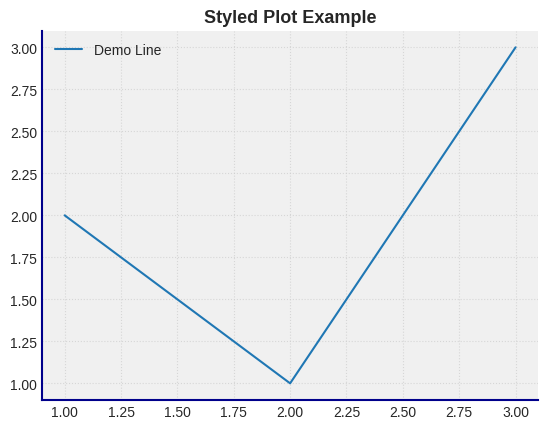

Reproduce this figure in Python.
from dataclasses import dataclass, field
from typing import Dict, Any, List
import matplotlib.pyplot as plt

"""
Module: readDiag.style

This module provides the PlotConfig dataclass, which centralizes all default plotting
styles and parameters for the readDiag package. By adjusting attributes of PlotConfig,
users can customize global plot aesthetics (e.g., color schemes, fonts, grid styles,
and reference lines) in a single location.

Example:
    >>> from readDiag.style import PlotConfig
    >>> from readDiag.reader import diagAccess
    >>> from readDiag.plotting import diagPlotter
    >>> # Create a custom configuration
    >>> custom_cfg = PlotConfig(
    ...     style='seaborn-v0_8-darkgrid',
    ...     rc_params={
    ...         'axes.titlesize': 14,
    ...         'axes.titleweight': 'bold',
    ...         'axes.facecolor': '#F9F9F9',
    ...         'grid.color': 'lightgray',
    ...         'grid.linestyle': '--',
    ...         'grid.linewidth': 1.0
    ...     },
    ...     show_spines=True,
    ...     spines_sides=['left', 'bottom'],
    ...     spine_color='black',
    ...     spine_linewidth=1.0,
    ...     zero_line_kwargs={
    ...         'y': 0.0,
    ...         'ls': 'dashed',
    ...         'c': 'gray'
    ...     }
    ... )
"""

@dataclass
class PlotConfig:
    """
    Configuration container for global plot styling in the readDiag package.

    Attributes:
        style (str): Matplotlib style name (e.g., 'seaborn-v0_8-darkgrid').
        rc_params (Dict[str, Any]): Dictionary of rcParams applied globally via plt.rcParams.update().
        zero_line_kwargs (Dict[str, Any]): Parameters to draw a reference line at y=0 (optional).
        show_spines (bool): Whether to show plot spines (borders around plot). Default is True.
        spines_sides (List[str]): List of sides to show ('top', 'bottom', 'left', 'right').
                                  Ignored if show_spines is False.
        spine_color (str): Color applied to visible spines. Default is 'black'.
        spine_linewidth (float): Width of visible spines. Default is 1.0.
    """
    style: str = 'seaborn-v0_8-darkgrid'
    rc_params: Dict[str, Any] = field(default_factory=lambda: {
        'axes.titlesize': 10,
        'axes.titleweight': 'bold',
        'axes.titlelocation': 'left',
        'axes.facecolor': '#EAEAF2',
        'grid.color': 'white',
        'grid.linestyle': '-',
        'grid.linewidth': 1,
        'lines.linewidth': 1.5,
        'legend.fontsize': 10,
        'savefig.bbox': 'tight',
        'savefig.dpi': 100,
    })
    zero_line_kwargs: Dict[str, Any] = field(default_factory=lambda: {
        'y': 0.0,
        'ls': 'solid',
        'c': '#d3d3d3',
    })
    show_spines: bool = True
    spines_sides: List[str] = field(default_factory=lambda: ['left', 'bottom'])
    spine_color: str = 'black'
    spine_linewidth: float = 1.0

    def apply_to_axes(self, ax: plt.Axes) -> None:
        """
        Apply the style settings to a given matplotlib Axes object.

        This includes:
        - Enabling grid lines if defined in rc_params.
        - Setting the axes facecolor if defined.
        - Customizing which spines (borders) are visible, and how they look.

        Args:
            ax (matplotlib.axes.Axes): The target axes object.
        """
        # Enable grid
        if 'grid.linestyle' in self.rc_params:
            ax.grid(True,
                    which='both',
                    linestyle=self.rc_params.get('grid.linestyle', '--'),
                    color=self.rc_params.get('grid.color', '#d3d3d3'),
                    linewidth=self.rc_params.get('grid.linewidth', 1),
                    alpha=0.7)

        # Set facecolor
        facecolor = self.rc_params.get('axes.facecolor')
        if facecolor:
            ax.set_facecolor(facecolor)

        # Customize spines
        if self.show_spines:
            for side in ['top', 'bottom', 'left', 'right']:
                visible = side in self.spines_sides
                ax.spines[side].set_visible(visible)
                if visible:
                    ax.spines[side].set_color(self.spine_color)
                    ax.spines[side].set_linewidth(self.spine_linewidth)
        else:
            for spine in ax.spines.values():
                spine.set_visible(False)


# Example usage
if __name__ == "__main__":
    import matplotlib.pyplot as plt

    config = PlotConfig(
        style='seaborn-v0_8-darkgrid',
        rc_params={
            'axes.titlesize': 13,
            'axes.titleweight': 'bold',
            'axes.facecolor': '#F0F0F0',
            'grid.color': '#CCCCCC',
            'grid.linestyle': ':',
            'grid.linewidth': 0.8
        },
        show_spines=True,
        spines_sides=['left', 'bottom'],
        spine_color='darkblue',
        spine_linewidth=1.5,
        zero_line_kwargs={
            'y': 0.0,
            'ls': 'dotted',
            'c': 'gray'
        }
    )

    plt.style.use(config.style)
    plt.rcParams.update(config.rc_params)

    fig, ax = plt.subplots()
    ax.plot([1, 2, 3], [2, 1, 3], label='Demo Line')
    config.apply_to_axes(ax)
    ax.set_title("Styled Plot Example")
    ax.legend()
    plt.show()

